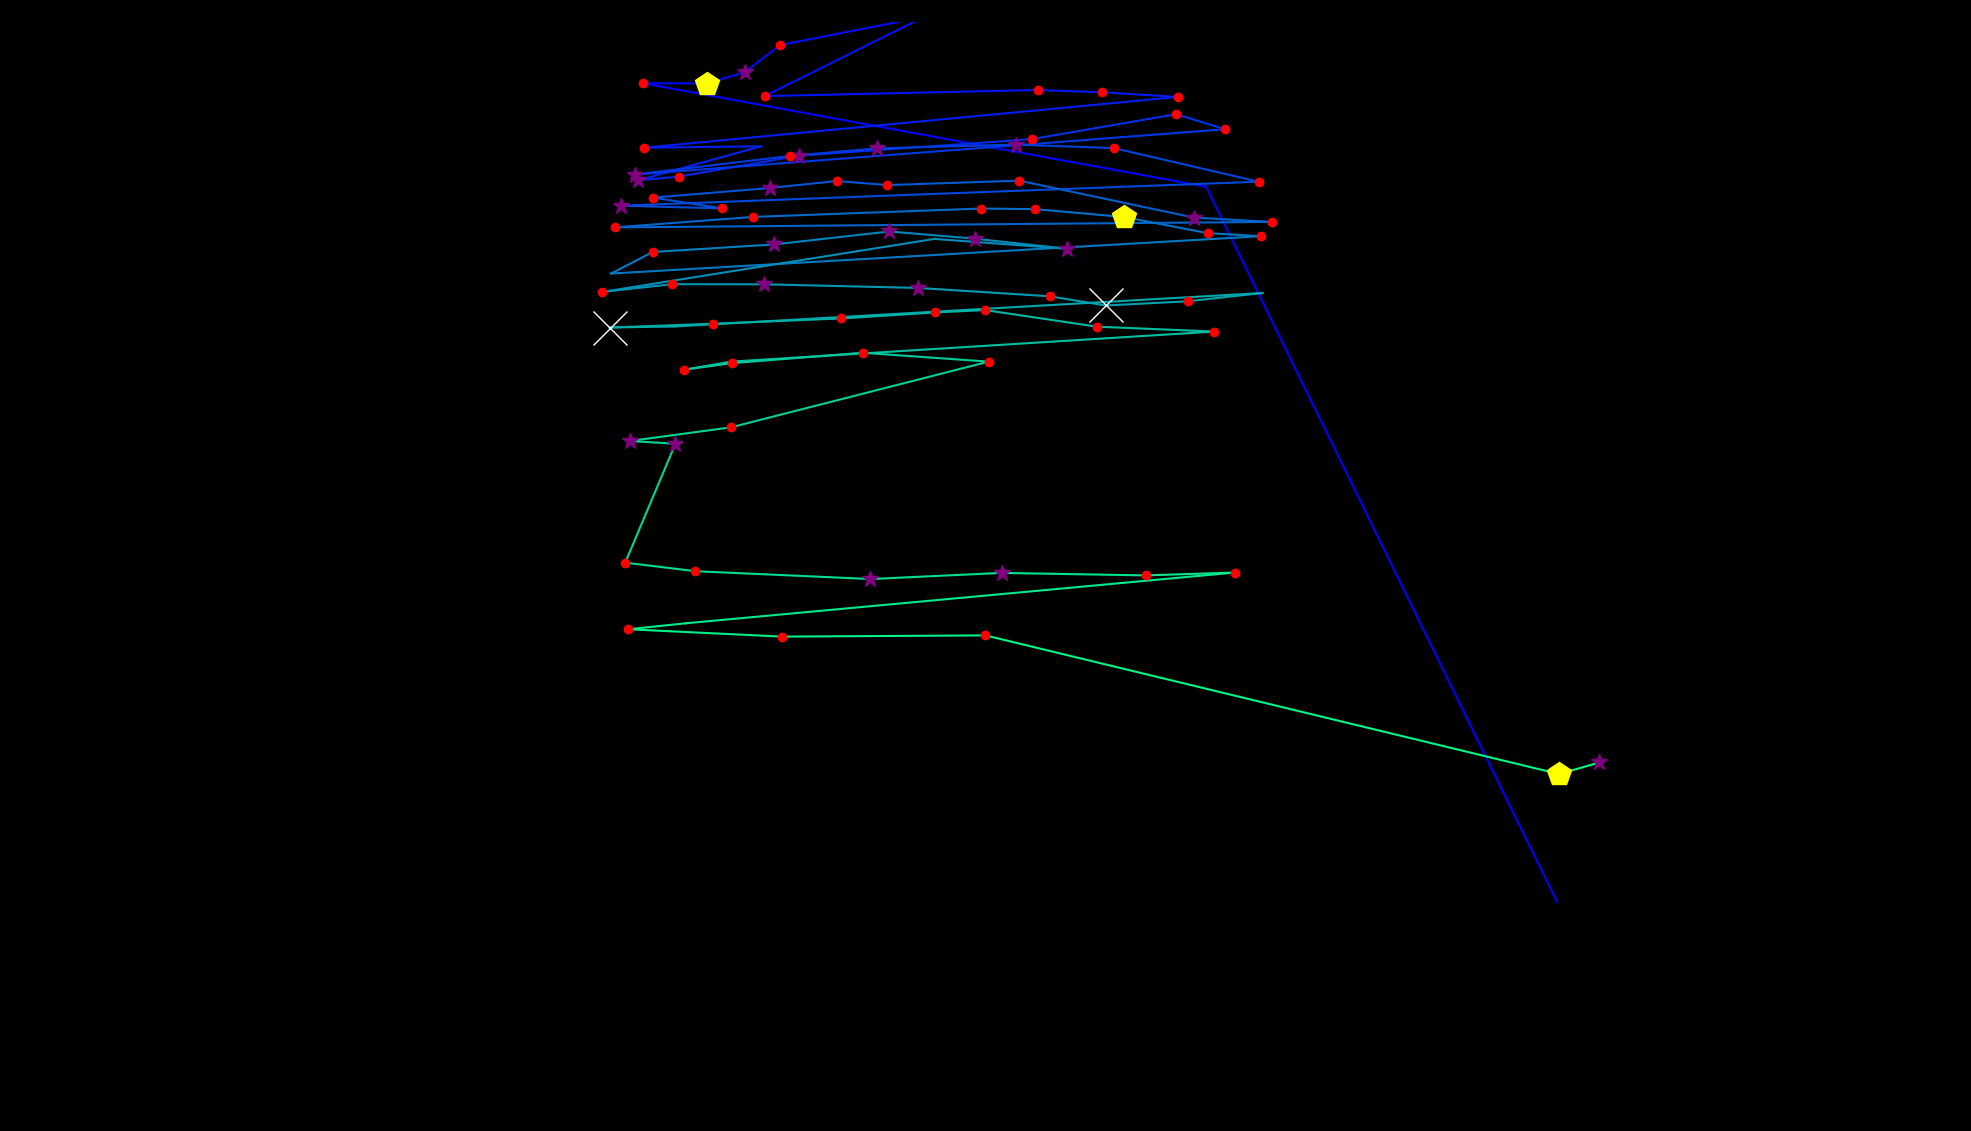

Data behind this chart, as committed beside it:
fixation_id, timestamp, avg_gaze_x, avg_gaze_y, duration
0.0, 0.0, 2022, 297.4, 96.44
1.0, 192.9, 1566, 1226, 108.5
2.0, 759.5, 834.8, 1361, 241.1
3.0, 1025, 917.8, 1360, 458.1
4.0, 1519, 967.6, 1375, 349.6
5.0, 1893, 1013, 1410, 192.9
6.0, 2122, 1201, 1447, 96.44
7.0, 2604, 993.2, 1344, 132.6
8.0, 3086, 1348, 1352, 132.6
9.0, 3243, 1431, 1349, 156.7
10.0, 3448, 1530, 1343, 204.9
11.0, 3737, 836, 1277, 229
12.0, 4316, 988.5, 1279, 108.5
13.0, 4460, 828.7, 1235, 397.8
14.0, 4882, 881.4, 1239, 156.7
15.0, 5063, 1037, 1267, 337.5
16.0, 5738, 1340, 1288, 192.9
17.0, 6160, 1528, 1321, 132.6
18.0, 6341, 1591, 1301, 120.5
19.0, 6618, 824.7, 1242, 289.3
20.0, 6931, 1026, 1266, 217
21.0, 7173, 1138, 1276, 349.6
22.0, 7607, 1319, 1281, 373.7
23.0, 8065, 1447, 1276, 204.9
24.0, 8523, 1634, 1233, 120.5
25.0, 8933, 806.5, 1202, 277.3
26.0, 9246, 938.2, 1198, 156.7
27.0, 9559, 847.8, 1212, 192.9
28.0, 9801, 1000, 1225, 253.2
29.0, 10078, 1087, 1234, 156.7
30.0, 10259, 1153, 1228, 156.7
31.0, 10476, 1324, 1234, 156.7
32.0, 10898, 1551, 1186, 385.8
33.0, 11307, 1652, 1181, 144.7
34.0, 11645, 798.7, 1174, 120.5
35.0, 11922, 977.9, 1187, 217
36.0, 12489, 1274, 1198, 132.6
37.0, 12645, 1344, 1197, 156.7
38.0, 12826, 1459, 1187, 470.1
39.0, 13321, 1568, 1166, 168.8
40.0, 13513, 1637, 1162, 168.8
41.0, 13839, 793.5, 1114, 108.5
42.0, 14140, 847.6, 1142, 132.6
43.0, 14297, 1006, 1151, 277.3
44.0, 14598, 1155, 1168, 265.2
45.0, 14900, 1266, 1159, 361.6
46.0, 15322, 1385, 1146, 373.7
47.0, 15768, 1214, 1159, 96.44
48.0, 15973, 781.5, 1090, 132.6
49.0, 16129, 872.5, 1100, 120.5
50.0, 16298, 991.9, 1100, 361.6
51.0, 16684, 1192, 1095, 361.6
52.0, 17082, 1363, 1084, 132.6
53.0, 17250, 1436, 1072, 711.2
54.0, 17986, 1542, 1078, 156.7
55.0, 18167, 1640, 1088, 108.5
56.0, 18347, 876, 1045, 96.44
57.0, 18468, 791.7, 1043, 578.6
58.0, 19071, 925.3, 1048, 241.1
59.0, 19360, 1092, 1055, 144.7
... 24 more rows
